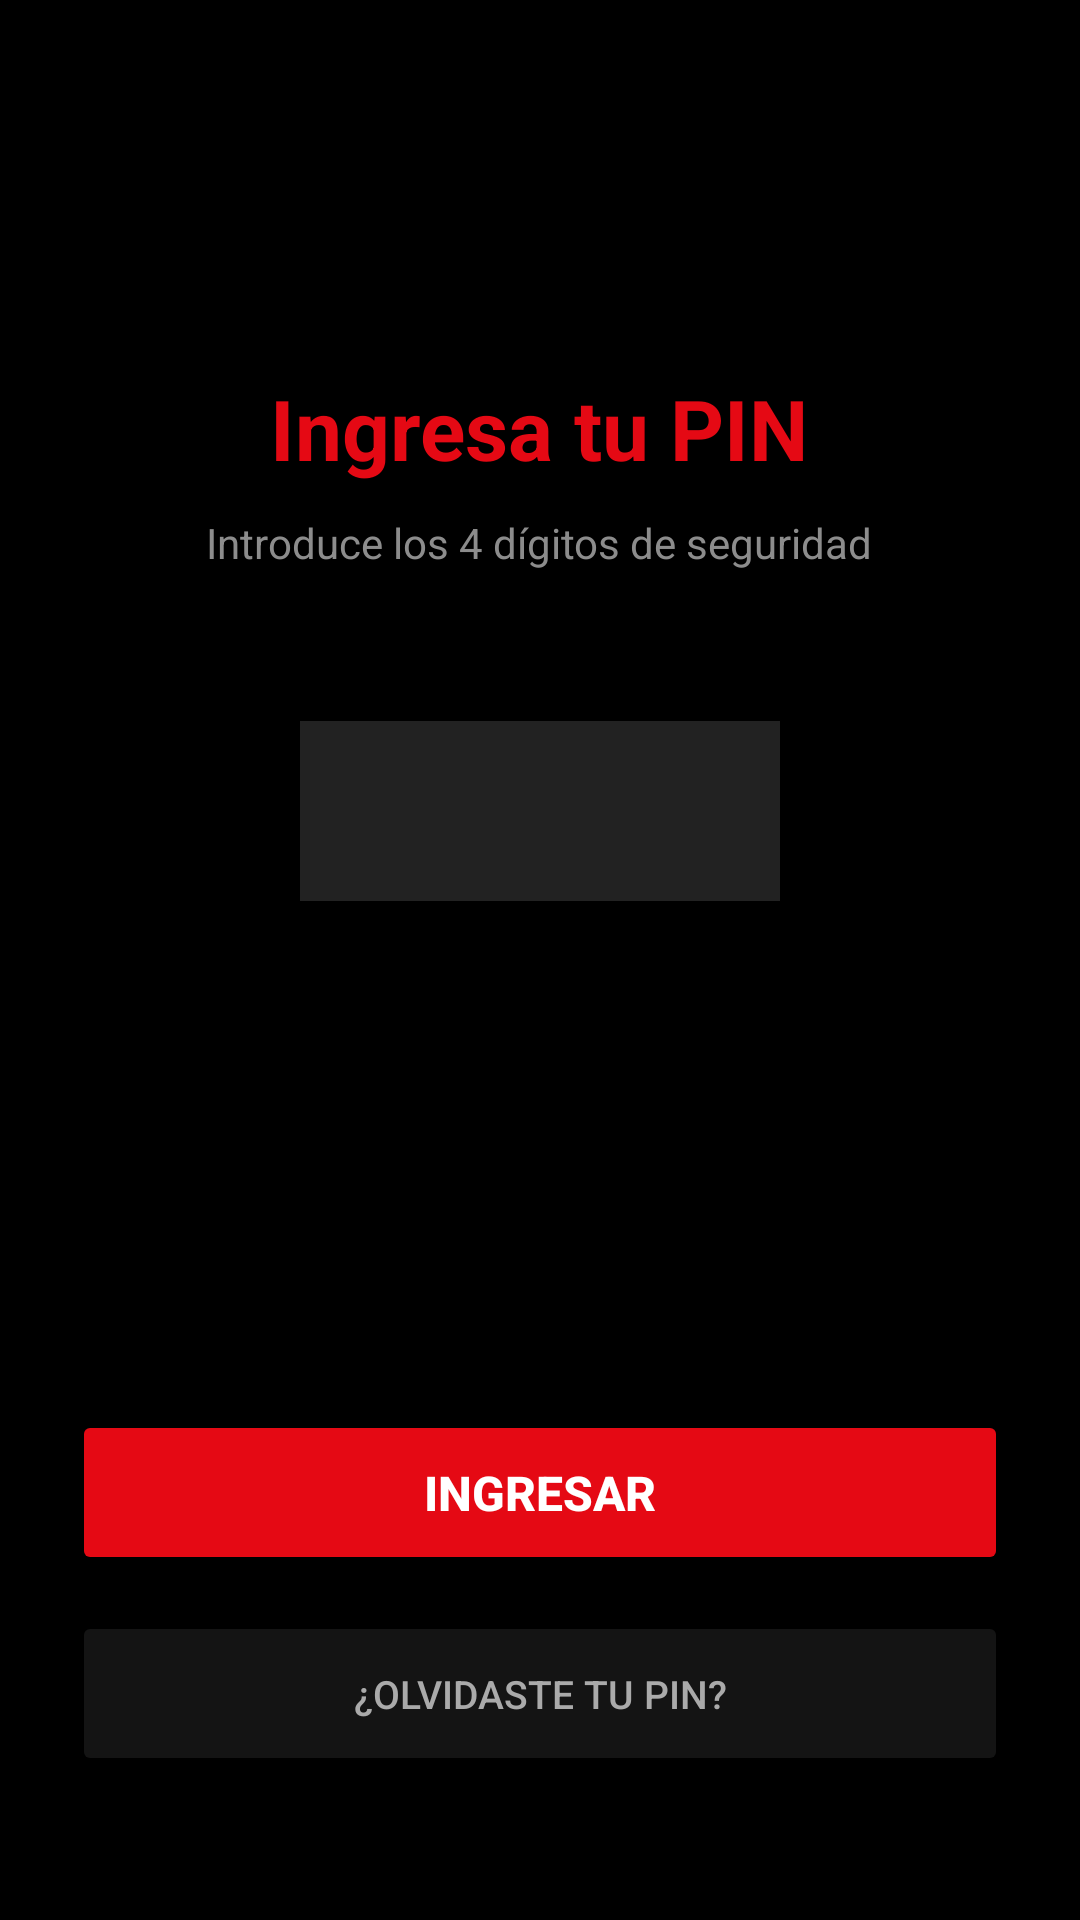

Write the Android layout XML for this screen, with the resource values it uses.
<!-- AndroidManifest.xml: application theme Theme.WilTechFinance -->
<!-- res/layout/activity_pin.xml -->
<?xml version="1.0" encoding="utf-8"?>
<ScrollView xmlns:android="http://schemas.android.com/apk/res/android"
    android:layout_width="match_parent"
    android:layout_height="match_parent"
    android:background="#000000"
    android:fillViewport="true">

    <LinearLayout
        android:layout_width="match_parent"
        android:layout_height="wrap_content"
        android:gravity="center_horizontal"
        android:orientation="vertical"
        android:padding="24dp">

        <TextView
            android:id="@+id/tvTituloPin"
            android:layout_width="wrap_content"
            android:layout_height="wrap_content"
            android:layout_marginTop="100dp"
            android:text="Ingresa tu PIN"
            android:textColor="#E50914"
            android:textSize="28sp"
            android:textStyle="bold" />

        <TextView
            android:layout_width="wrap_content"
            android:layout_height="wrap_content"
            android:layout_marginTop="10dp"
            android:text="Introduce los 4 dígitos de seguridad"
            android:textColor="#8C8C8C"
            android:textSize="14sp" />

        <LinearLayout
            android:layout_width="wrap_content"
            android:layout_height="wrap_content"
            android:layout_marginTop="50dp"
            android:orientation="horizontal">

            <EditText
                android:id="@+id/etPin"
                android:layout_width="160dp"
                android:layout_height="60dp"
                android:background="#222222"
                android:gravity="center"
                android:inputType="numberPassword"
                android:letterSpacing="0.5"
                android:maxLength="4"
                android:textColor="#FFFFFF"
                android:textSize="24sp" />
        </LinearLayout>

        <View
            android:layout_width="match_parent"
            android:layout_height="0dp"
            android:layout_weight="1" />

        <Button
            android:id="@+id/btnConfirmarPin"
            android:layout_width="match_parent"
            android:layout_height="55dp"
            android:layout_marginBottom="12dp"
            android:backgroundTint="#E50914"
            android:text="INGRESAR"
            android:textColor="#FFFFFF"
            android:textSize="16sp"
            android:textStyle="bold" />

        <Button
            android:id="@+id/btnOlvidePin"
            android:layout_width="match_parent"
            android:layout_height="55dp"
            android:layout_marginBottom="24dp"
            android:backgroundTint="#141414"
            android:text="¿OLVIDASTE TU PIN?"
            android:textColor="#AAAAAA"
            android:textSize="13sp" />

    </LinearLayout>
</ScrollView>
<!-- resources referenced by this layout -->
<resources>
  <style name="Theme.WilTechFinance" parent="Base.Theme.WilTechFinance" />
  <style name="Base.Theme.WilTechFinance" parent="Theme.Material3.DayNight.NoActionBar">
          
          
      </style>
</resources>
